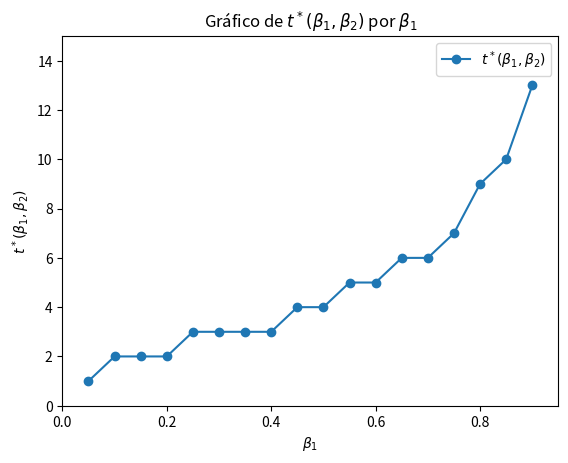

Write the Python code that produced this figure.
# -*- coding: utf-8 -*-
"""
Exercício 1 item (f) da Lista 1 de Macroeconomia I (Parte 1) de 2024
"""

# Módulos a serem utilizados
import numpy as np
import matplotlib.pyplot as plt

beta_2 = 0.95  # valor de beta_2 fixado

# Criando e preenchendo matriz com beta_1 e t*
tabela = np.zeros([18, 2])  # criando matriz de zeros 18 x 2 para preenchimento

# do exercício sabemos qe c1_t + c2_t  = 2
# também temos que beta_1 < beta_2

# Loop para preenchimento de possíveis \beta_1 < \beta_2 e t* para c1_t - c2_t
# mudar de sinal (quando c2_t > 1, pois c2_t = 2 - c1_t, no equilíbrio)

for i in range(len(tabela)):
    tabela[i, 0] = beta_2 - (i + 1) * 0.05 # gerando beta_1 genérico menor que beta_2
    
    # Calcular consumo inicial do indivíduo 2 (c2_0)
    t = 0
    c2_t = - np.inf # um valor pequeno arbitrário para entrar no loop
    
    # condição while c1_t + c2_t = 2, logo, como temos que c1_t > c2_t, c2_t necessariamente precisa ser
    # menor que 1, logo, precisamos verificar no while se c2_t > 1 ou c1_t < 1
    while c2_t < 1:
        c2_t = 2 / (1 + ((1 - tabela[i,0]) / (1 - beta_2)) * (tabela[i,0] / beta_2) ** t)
        t += 1
    tabela[i, 1] = t - 1 # tem que ser t-1 pois o Python não atualiza
    # automaticamente o valor de c2_t

print(tabela)

# Poderia ter usado linspace() do NumPy para preencher a 1ª coluna de uma vez
exemplo = np.zeros((18, 2))
exemplo[:, 0] = np.linspace(0.05, 0.90, 18)
exemplo

# Criação do gráfico
fig, ax = plt.subplots()  # Cria a base (em branco) do gráfico
ax.plot(tabela[:, 0], tabela[:, 1],  # Coluna 0 no eixo x e coluna 1 no y
        '-o',  # Formato da linha e ponto do gráfico
        label='$t^*(\\beta_1, \\beta_2)$')  # Descrição da legenda
ax.legend()  # Faz aparecer a legenda
ax.set_ylim([0, 15])  # tamanho mínimo e máximo vertical
ax.set_xlim([0.00, 0.95])  # tamanho mínimo e máximo horizontal
ax.set_xlabel('$\\beta_1$')  # Descrição do eixo x
ax.set_ylabel('$t^*(\\beta_1, \\beta_2)$')  # Descrição do eixo y
ax.set_title('Gráfico de $t^*(\\beta_1, \\beta_2)$ por $\\beta_1$')  # Título
plt.show()  # Plot do gráfico com os comandos dados
